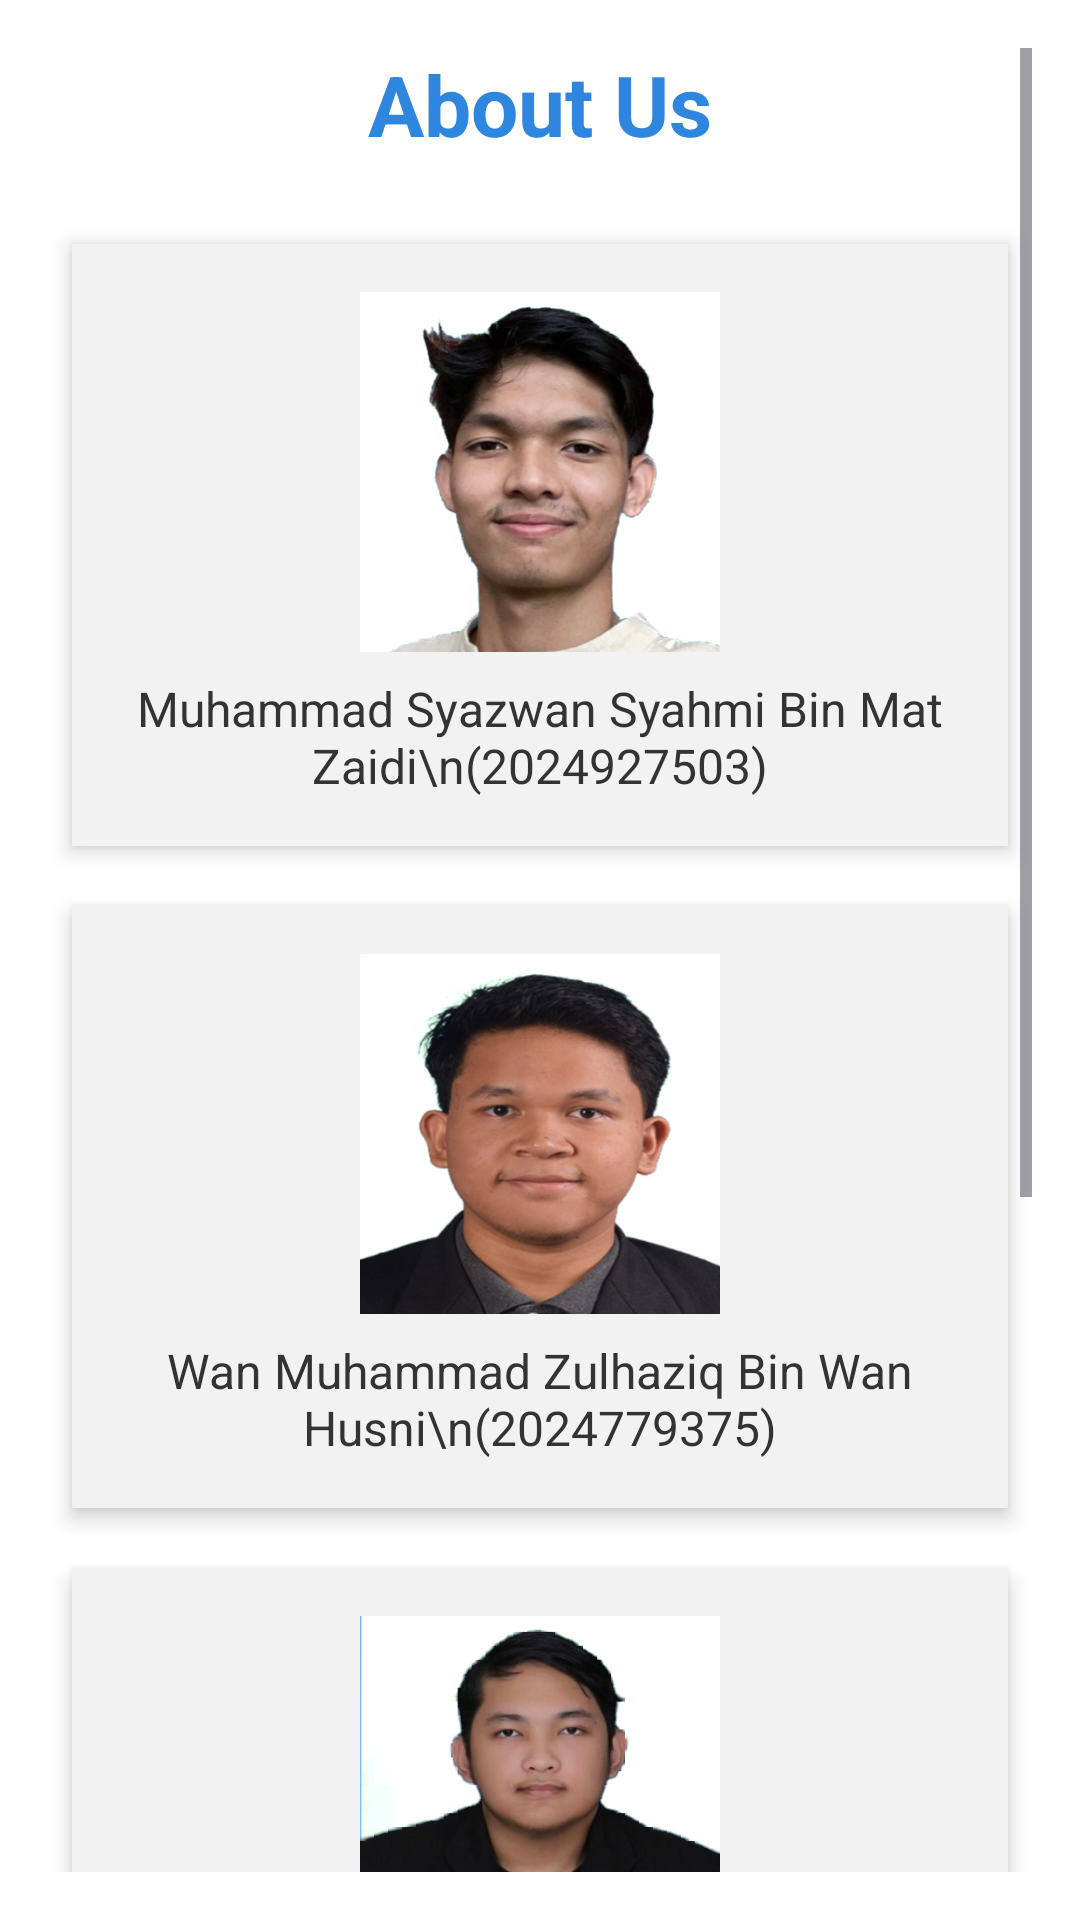

Reconstruct the res/layout file that produces this screen, plus the resources it refers to.
<!-- AndroidManifest.xml: application theme Theme.MediFind -->
<!-- res/layout/fragment_about_us.xml -->
<?xml version="1.0" encoding="utf-8"?>
<ScrollView xmlns:android="http://schemas.android.com/apk/res/android"
    android:layout_width="match_parent"
    android:layout_height="match_parent"
    android:padding="16dp"
    android:fitsSystemWindows="true"
    android:background="#FFFFFF">

    <LinearLayout
        android:orientation="vertical"
        android:layout_width="match_parent"
        android:layout_height="wrap_content"
        android:gravity="center_horizontal"
        android:paddingBottom="56dp">

        
        <TextView
            android:text="About Us"
            android:textColor="#2E86DE"
            android:textSize="28sp"
            android:textStyle="bold"
            android:layout_marginBottom="24dp"
            android:layout_width="wrap_content"
            android:layout_height="wrap_content" />

        
        
        <LinearLayout
            android:layout_width="match_parent"
            android:layout_height="wrap_content"
            android:orientation="vertical"
            android:gravity="center_horizontal"
            android:background="#F2F2F2"
            android:padding="16dp"
            android:layout_marginBottom="16dp"
            android:elevation="4dp"
            android:layout_marginHorizontal="8dp"
            android:layout_marginTop="4dp"
            android:clipToOutline="true">

            <ImageView
                android:layout_width="120dp"
                android:layout_height="120dp"
                android:src="@drawable/syazwan"
                android:contentDescription="Syazwan photo"
                android:scaleType="centerCrop"
                android:layout_marginBottom="8dp" />

            <TextView
                android:layout_width="wrap_content"
                android:layout_height="wrap_content"
                android:text="Muhammad Syazwan Syahmi Bin Mat Zaidi\n(2024927503)"
                android:textAlignment="center"
                android:textSize="16sp"
                android:textColor="#333333" />
        </LinearLayout>

        
        <LinearLayout
            android:layout_width="match_parent"
            android:layout_height="wrap_content"
            android:orientation="vertical"
            android:gravity="center_horizontal"
            android:background="#F2F2F2"
            android:padding="16dp"
            android:layout_marginBottom="16dp"
            android:elevation="4dp"
            android:layout_marginHorizontal="8dp"
            android:layout_marginTop="4dp"
            android:clipToOutline="true">

            <ImageView
                android:layout_width="120dp"
                android:layout_height="120dp"
                android:src="@drawable/wan"
                android:contentDescription="Wan photo"
                android:scaleType="centerCrop"
                android:layout_marginBottom="8dp" />

            <TextView
                android:layout_width="wrap_content"
                android:layout_height="wrap_content"
                android:text="Wan Muhammad Zulhaziq Bin Wan Husni\n(2024779375)"
                android:textAlignment="center"
                android:textSize="16sp"
                android:textColor="#333333" />
        </LinearLayout>

        
        <LinearLayout
            android:layout_width="match_parent"
            android:layout_height="wrap_content"
            android:orientation="vertical"
            android:gravity="center_horizontal"
            android:background="#F2F2F2"
            android:padding="16dp"
            android:layout_marginBottom="16dp"
            android:elevation="4dp"
            android:layout_marginHorizontal="8dp"
            android:layout_marginTop="4dp"
            android:clipToOutline="true">

            <ImageView
                android:layout_width="120dp"
                android:layout_height="120dp"
                android:src="@drawable/aiman"
                android:contentDescription="Aiman photo"
                android:scaleType="centerCrop"
                android:layout_marginBottom="8dp" />

            <TextView
                android:layout_width="wrap_content"
                android:layout_height="wrap_content"
                android:text="Aiman Hafizuddin Bin Mohd Marman\n(2024568775)"
                android:textAlignment="center"
                android:textSize="16sp"
                android:textColor="#333333" />
        </LinearLayout>

        
        <LinearLayout
            android:layout_width="match_parent"
            android:layout_height="wrap_content"
            android:orientation="vertical"
            android:gravity="center_horizontal"
            android:background="#F2F2F2"
            android:padding="16dp"
            android:layout_marginBottom="16dp"
            android:elevation="4dp"
            android:layout_marginHorizontal="8dp"
            android:layout_marginTop="4dp"
            android:clipToOutline="true">

            <ImageView
                android:layout_width="120dp"
                android:layout_height="120dp"
                android:src="@drawable/fathan"
                android:contentDescription="Fathan photo"
                android:scaleType="centerCrop"
                android:layout_marginBottom="8dp" />

            <TextView
                android:layout_width="wrap_content"
                android:layout_height="wrap_content"
                android:text="Muhammad Fathan Bishri Bin Mohamad Sofuan\n(2024766965)"
                android:textAlignment="center"
                android:textSize="16sp"
                android:textColor="#333333" />
        </LinearLayout>

    </LinearLayout>
</ScrollView>
<!-- resources referenced by this layout -->
<resources>
  <!-- drawable aiman: png bitmap (drawable, 105264 bytes) -->
  <!-- drawable fathan: png bitmap (drawable, 153590 bytes) -->
  <!-- drawable syazwan: png bitmap (drawable, 152565 bytes) -->
  <!-- drawable wan: png bitmap (drawable, 183119 bytes) -->
  <style name="Theme.MediFind" parent="Base.Theme.MediFind" />
  <style name="Base.Theme.MediFind" parent="Theme.Material3.DayNight.NoActionBar">
          
          
      </style>
</resources>
